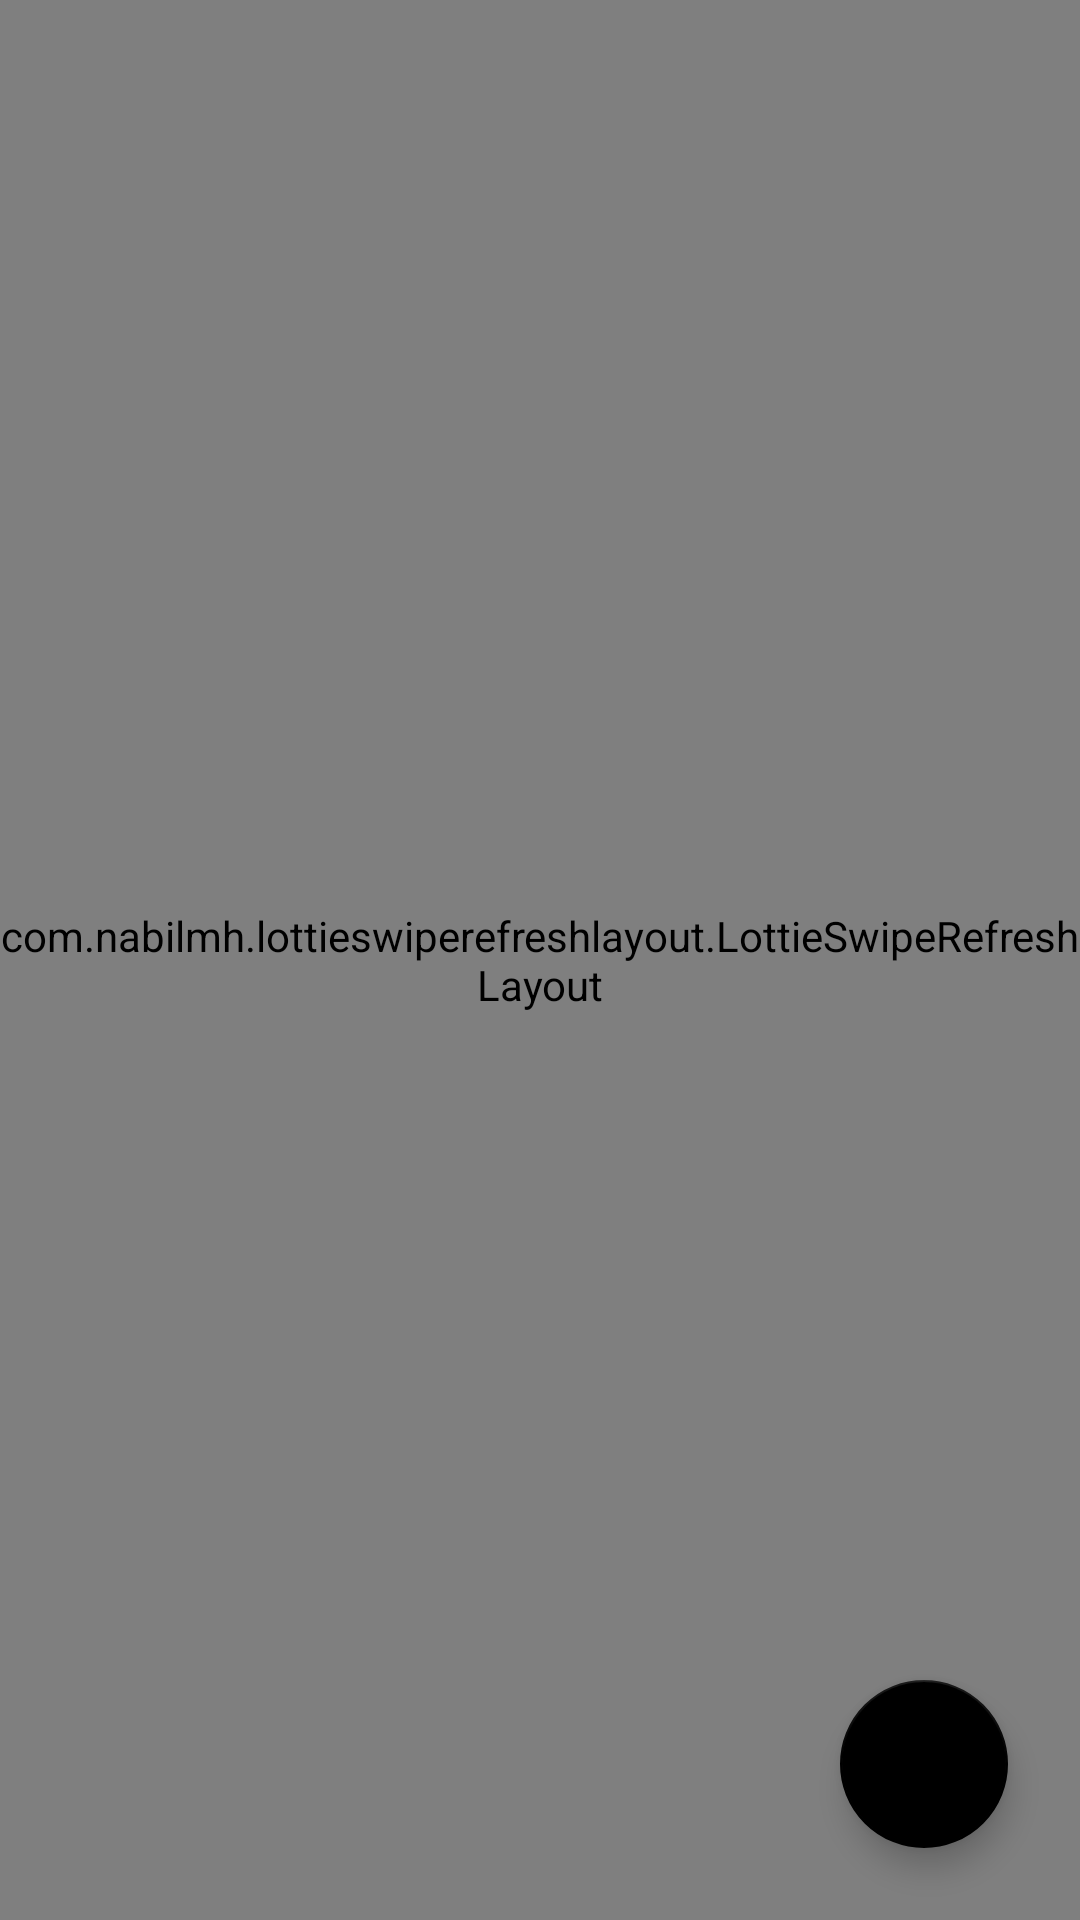

Write the Android layout XML for this screen, with the resource values it uses.
<!-- AndroidManifest.xml: application theme Theme.ProjectUASNMP -->
<!-- res/layout/fragment_home.xml -->
<?xml version="1.0" encoding="utf-8"?>
<androidx.constraintlayout.widget.ConstraintLayout xmlns:android="http://schemas.android.com/apk/res/android"
    xmlns:app="http://schemas.android.com/apk/res-auto"
    android:layout_width="match_parent"
    android:layout_height="match_parent">


    <com.google.android.material.floatingactionbutton.FloatingActionButton
        android:id="@+id/fab_add_main"
        android:layout_width="wrap_content"
        android:layout_height="wrap_content"
        android:layout_marginEnd="24dp"
        android:layout_marginBottom="24dp"
        android:src="@drawable/ic_baseline_add_24"
        app:backgroundTint="@color/black"
        app:layout_constraintBottom_toBottomOf="parent"
        app:layout_constraintEnd_toEndOf="parent"
        app:tint="@color/white" />

    <com.nabilmh.lottieswiperefreshlayout.LottieSwipeRefreshLayout
        android:id="@+id/sr_home"
        android:layout_width="match_parent"
        android:layout_height="match_parent"
        android:clipToPadding="false"
        app:max_offset_top="250dp"
        app:trigger_offset_top="125dp"
        app:layout_constraintBottom_toBottomOf="parent"
        app:layout_constraintEnd_toEndOf="parent"
        app:layout_constraintStart_toStartOf="parent"
        app:layout_constraintTop_toTopOf="parent"
        app:lottie_rawRes="@raw/loading_anim">

        <androidx.recyclerview.widget.RecyclerView
            android:id="@+id/rv_home"
            android:layout_width="match_parent"
            android:layout_height="match_parent"
            app:layoutManager="androidx.recyclerview.widget.LinearLayoutManager" />
    </com.nabilmh.lottieswiperefreshlayout.LottieSwipeRefreshLayout>

</androidx.constraintlayout.widget.ConstraintLayout>
<!-- resources referenced by this layout -->
<resources>
  <color name="black">#FF000000</color>
  <color name="white">#FFFFFFFF</color>
  <style name="Theme.ProjectUASNMP" parent="Theme.MaterialComponents.DayNight.NoActionBar">
          
          <item name="colorPrimary">@color/black</item>
          <item name="colorPrimaryVariant">@color/black</item>
          <item name="colorOnPrimary">@color/black</item>
          
          <item name="colorSecondary">@color/white</item>
          <item name="colorSecondaryVariant">@color/black</item>
          <item name="colorOnSecondary">@color/black</item>
          
          <item name="android:statusBarColor">?attr/colorPrimaryVariant</item>
          
          <item name="android:textColor">@color/black</item>
          <item name="android:textColorPrimary">@color/black</item>
      </style>
</resources>
